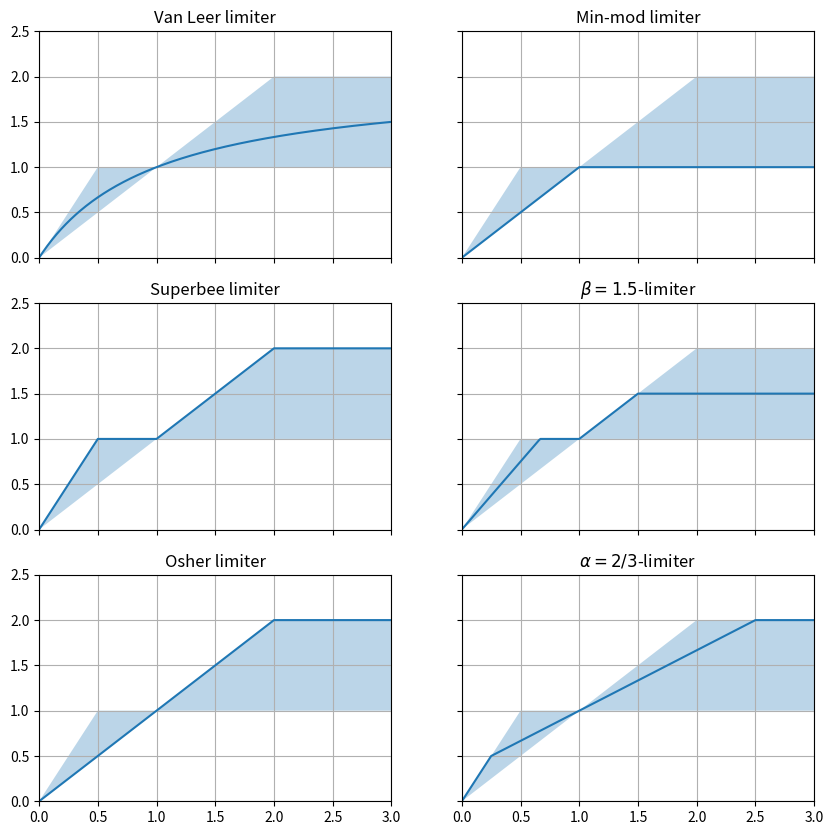

The matplotlib source for this figure: (Note: this script raises an exception after producing the figure.)
import numpy as np
import matplotlib.pyplot as plt
import seaborn as sns

def van_leer(r):
    return (r + np.abs(r)) / (1 + r)

def min_mod(r):
    return np.where(r >= 0, np.minimum(r, np.ones_like(r)), np.zeros_like(r))

def superbee(r):
    zeros = np.zeros_like(r)
    ones = np.ones_like(r)
    return np.maximum.reduce([zeros, np.minimum(2 * r, ones), np.minimum(r, 2 * ones)])

def beta_lim(r, beta):
    zeros = np.zeros_like(r)
    ones = np.ones_like(r)
    return np.maximum.reduce([zeros, np.minimum(beta * r, ones), np.minimum(r, beta * ones)])

def osher(r):
    zeros = np.zeros_like(r)
    ones = np.ones_like(r)
    return np.maximum(zeros, np.minimum(r, 2 * ones))

def alpha_lim(r, alpha):
    zeros = np.zeros_like(r)
    ones = np.ones_like(r)
    return np.maximum(zeros, 
        np.minimum.reduce([2 * r, alpha * r + (1 - alpha), 2 * ones]))

def ax_prop(ax, title):
    ax.grid(True)
    ax.set_title(title)
    ax.set_xlim([0, 3])
    ax.set_ylim([0, 2.5])

if __name__ == '__main__':
    fig_dir = 'figures/'
    r = np.linspace(0, 3, 301)
    fig, axes = plt.subplots(nrows=3, ncols=2, 
        figsize=(10, 10), sharex=True, sharey=True)
    axes = axes.reshape(-1)
    axes[0].plot(r, van_leer(r))
    ax_prop(axes[0], 'Van Leer limiter')
    axes[1].plot(r, min_mod(r))
    ax_prop(axes[1], 'Min-mod limiter')
    axes[2].plot(r, superbee(r))
    ax_prop(axes[2], 'Superbee limiter')
    axes[3].plot(r, beta_lim(r, 1.5))
    ax_prop(axes[3], r'$\beta = 1.5$-limiter')
    axes[4].plot(r, osher(r))
    ax_prop(axes[4], 'Osher limiter')
    axes[5].plot(r, alpha_lim(r, 2 / 3))
    ax_prop(axes[5], r'$\alpha = 2/3$-limiter')

    # Shaded area for stability
    stab_curve_up = np.where(r <= 1, np.minimum(2 * r, np.ones_like(r)), np.minimum(r, 2 * np.ones_like(r)))
    stab_curve_down = np.where(r <= 1, r, 1)
    for ax in axes:
        ax.fill_between(r, stab_curve_down, stab_curve_up, alpha=0.3)
    fig.savefig(f'{fig_dir}limiters', bbox_inches='tight')